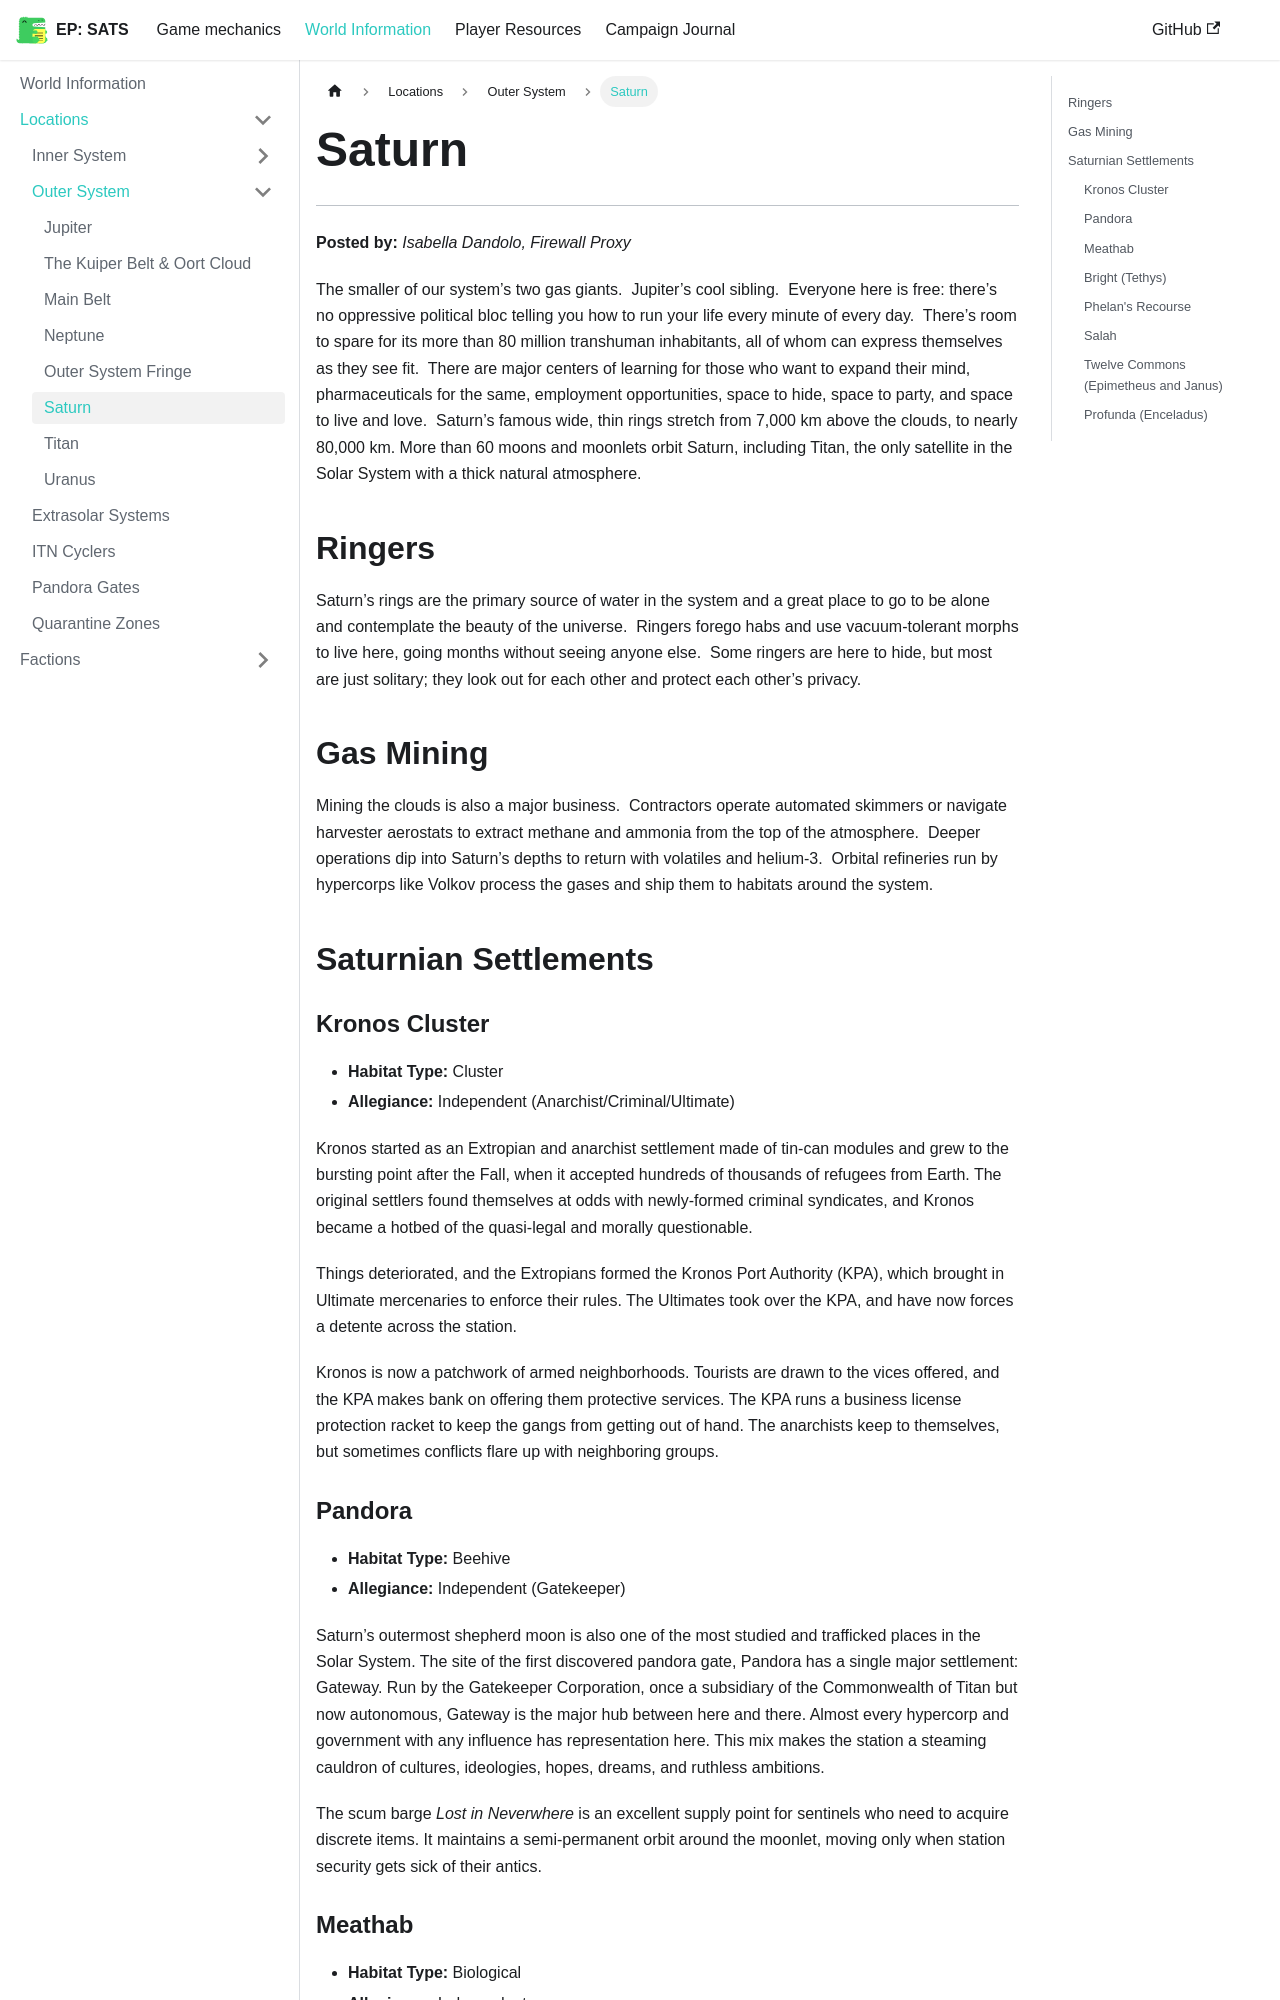

repository: kaelynj/sanctuary-amongst-the-stars · page: docs/world-information/locations/outer-system/saturn/index.html · generator: docusaurus

# Saturn
---

**Posted by:** *Isabella Dandolo, Firewall Proxy*

The smaller of our system’s two gas giants.  Jupiter’s cool sibling.  Everyone here is free: there’s no oppressive political bloc telling you how to run your life every minute of every day.  There’s room to spare for its more than 80 million transhuman inhabitants, all of whom can express themselves as they see fit.  There are major centers of learning for those who want to expand their mind, pharmaceuticals for the same, employment opportunities, space to hide, space to party, and space to live and love.  Saturn’s famous wide, thin rings stretch from 7,000 km above the clouds, to nearly 80,000 km. More than 60 moons and moonlets orbit Saturn, including Titan, the only satellite in the Solar System with a thick natural atmosphere.

## Ringers
Saturn’s rings are the primary source of water in the system and a great place to go to be alone and contemplate the beauty of the universe.  Ringers forego habs and use vacuum-tolerant morphs to live here, going months without seeing anyone else.  Some ringers are here to hide, but most are just solitary; they look out for each other and protect each other’s privacy.


## Gas Mining
Mining the clouds is also a major business.  Contractors operate automated skimmers or navigate harvester aerostats to extract methane and ammonia from the top of the atmosphere.  Deeper operations dip into Saturn’s depths to return with volatiles and helium-3.  Orbital refineries run by hypercorps like Volkov process the gases and ship them to habitats around the system.

## Saturnian Settlements

### Kronos Cluster
- **Habitat Type:** Cluster
- **Allegiance:** Independent (Anarchist/Criminal/Ultimate)

Kronos started as an Extropian and anarchist settlement made of tin-can modules and grew to the bursting point after the Fall, when it accepted hundreds of thousands of refugees from Earth. The original settlers found themselves at odds with newly-formed criminal syndicates, and Kronos became a hotbed of the quasi-legal and morally questionable.

Things deteriorated, and the Extropians formed the Kronos Port Authority (KPA), which brought in Ultimate mercenaries to enforce their rules. The Ultimates took over the KPA, and have now forces a detente across the station.

Kronos is now a patchwork of armed neighborhoods. Tourists are drawn to the vices offered, and the KPA makes bank on offering them protective services. The KPA runs a business license protection racket to keep the gangs from getting out of hand. The anarchists keep to themselves, but sometimes conflicts flare up with neighboring groups.

### Pandora
- **Habitat Type:** Beehive
- **Allegiance:** Independent (Gatekeeper)

Saturn’s outermost shepherd moon is also one of the most studied and trafficked places in the Solar System. The site of the first discovered pandora gate, Pandora has a single major settlement: Gateway. Run by the Gatekeeper Corporation, once a subsidiary of the Commonwealth of Titan but now autonomous, Gateway is the major hub between here and there. Almost every hypercorp and government with any influence has representation here. This mix makes the station a steaming cauldron of cultures, ideologies, hopes, dreams, and ruthless ambitions.

The scum barge _Lost in Neverwhere_ is an excellent supply point for sentinels who need to acquire discrete items. It maintains a semi-permanent orbit around the moonlet, moving only when station security gets sick of their antics.
